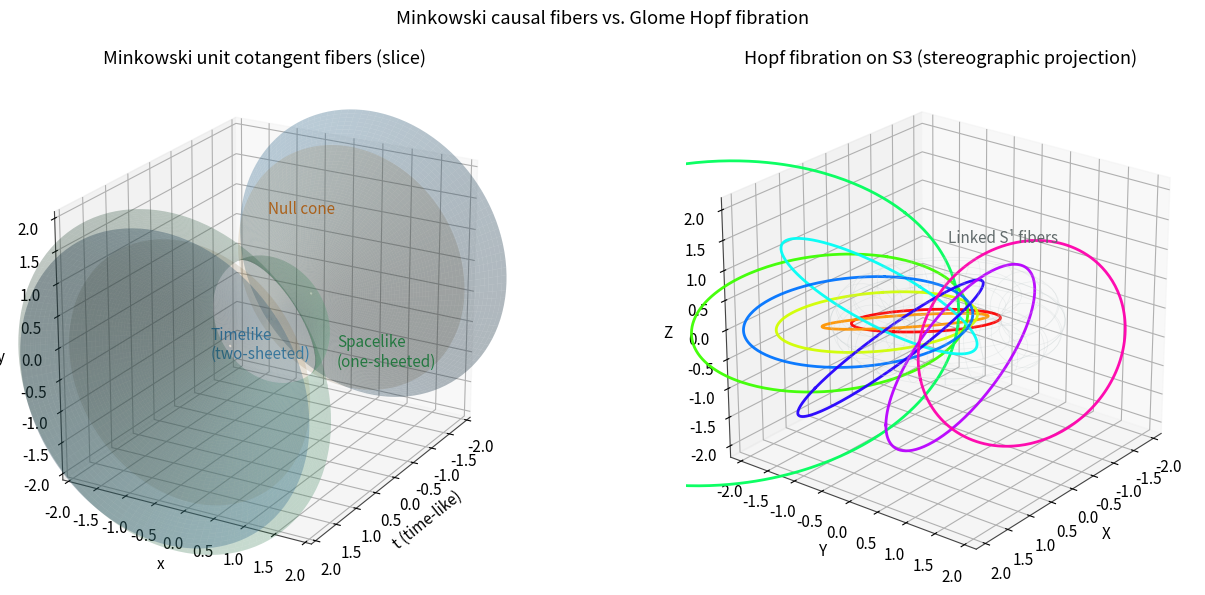

This chart was generated by the following Python code:
import numpy as np
import matplotlib.pyplot as plt
from mpl_toolkits.mplot3d import Axes3D  # noqa: F401

# ------------------------------
# Helper: aesthetic defaults
# ------------------------------
plt.rcParams.update({
    "figure.figsize": (14, 6),
    "axes.edgecolor": "#444444",
    "axes.linewidth": 0.8,
    "font.size": 11,
    "axes.labelsize": 11,
    "axes.titlesize": 13,
})

# ------------------------------
# Left panel: Minkowski fibers (3D slice)
# Model surfaces in (t, x, y) with z=0 slice:
#   Timelike unit:  -t^2 + x^2 + y^2 = -1  -> t^2 - (x^2+y^2) = 1  (two-sheeted)
#   Spacelike unit: -t^2 + x^2 + y^2 = +1  -> (x^2+y^2) - t^2 = 1  (one-sheeted)
#   Null cone:      -t^2 + x^2 + y^2 = 0   -> t = ±sqrt(x^2+y^2)
# ------------------------------
def minkowski_surfaces(ax):
    # Timelike hyperboloid (two sheets): param via t = ±cosh(u), r = sinh(u)
    u = np.linspace(0.02, 1.6, 80)
    v = np.linspace(0, 2*np.pi, 120)
    U, V = np.meshgrid(u, v)
    r_t = np.sinh(U)
    t_pos = np.cosh(U)
    t_neg = -np.cosh(U)
    x_t = r_t * np.cos(V)
    y_t = r_t * np.sin(V)

    ax.plot_surface(t_pos, x_t, y_t, rstride=1, cstride=1, color="#5DADE2",
                    alpha=0.35, linewidth=0, antialiased=True)
    ax.plot_surface(t_neg, x_t, y_t, rstride=1, cstride=1, color="#5DADE2",
                    alpha=0.35, linewidth=0, antialiased=True)

    # Spacelike hyperboloid (one sheet): (x^2+y^2) - t^2 = 1 -> r^2 - t^2 = 1
    # Param via r = cosh(u), t = sinh(u)
    r_s = np.cosh(U)
    t_s = np.sinh(U)
    x_s = r_s * np.cos(V)
    y_s = r_s * np.sin(V)
    ax.plot_surface(t_s, x_s, y_s, rstride=1, cstride=1, color="#52BE80",
                    alpha=0.28, linewidth=0, antialiased=True)

    # Null cone: t = ±sqrt(x^2 + y^2)
    r = np.linspace(0, 2.0, 80)
    phi = np.linspace(0, 2*np.pi, 180)
    R, PHI = np.meshgrid(r, phi)
    Xc = R * np.cos(PHI)
    Yc = R * np.sin(PHI)
    Tc = R
    ax.plot_surface(Tc, Xc, Yc, color="#F5B041", alpha=0.15, linewidth=0)
    ax.plot_surface(-Tc, Xc, Yc, color="#F5B041", alpha=0.15, linewidth=0)

    # Guides and labels
    ax.set_title("Minkowski unit cotangent fibers (slice)")
    ax.set_xlabel("t (time-like)")
    ax.set_ylabel("x")
    ax.set_zlabel("y")
    ax.text(1.45, 0, 0, "Timelike\n(two-sheeted)", color="#2E86C1")
    ax.text(0.9, 1.7, 0, "Spacelike\n(one-sheeted)", color="#1E8449")
    ax.text(0.1, 0, 1.7, "Null cone", color="#AF601A")

    # Aspect and view
    ax.set_box_aspect((1.2, 1, 1))
    ax.view_init(elev=22, azim=30)
    lim = 2.1
    ax.set_xlim(-lim, lim)
    ax.set_ylim(-lim, lim)
    ax.set_zlim(-lim, lim)


# ------------------------------
# Right panel: Hopf fibration via stereographic projection
# Represent S^3 ⊂ C^2 by (z1, z2) = (cos θ e^{iφ}, sin θ e^{iψ})
# Stereographic projection from (-1,0,0,0) onto R^3:
#   Given (x1,x2,x3,x4) ∈ S^3, map to R^3 by:
#   X = x1 / (1 + x4), Y = x2 / (1 + x4), Z = x3 / (1 + x4)
# A Hopf fiber is obtained by fixing a point on S^2 via the Hopf map
# and sweeping a circle in S^3; below we draw several linked fibers.
# ------------------------------
def hopf_fibers(ax, n_fibers=8, points_per_fiber=400):
    # Sample fibers by fixing (theta0, delta) pairs
    # Param on S^3: (x1,x2,x3,x4) from angles θ, φ, ψ
    # Fiber circles: fix θ and (φ-ψ) = const; parameterize by α along the fiber
    def stereographic(x1, x2, x3, x4):
        denom = 1.0 + x4
        # Avoid singularity at x4 = -1 by small epsilon
        denom = np.where(np.abs(denom) < 1e-9, 1e-9, denom)
        return x1/denom, x2/denom, x3/denom

    colors = plt.cm.hsv(np.linspace(0, 1, n_fibers, endpoint=False))
    alphas = np.linspace(0, 2*np.pi, points_per_fiber)

    # Choose a set of base points on S^2 (via θ) and relative phases (delta)
    thetas = np.linspace(0.3, np.pi/2 - 0.3, n_fibers//2)
    deltas = np.linspace(0, np.pi, n_fibers - len(thetas))
    params = []
    for th in thetas:
        params.append(("theta", th))
    for de in deltas:
        params.append(("delta", de))

    for i in range(n_fibers):
        # Alternate between fixing θ and fixing δ to spread fibers
        mode, val = params[i]
        if mode == "theta":
            theta = val
            delta = 0.8
        else:
            theta = 0.9
            delta = val

        # Construct a fiber by sweeping α; set φ = α, ψ = φ - δ
        phi = alphas
        psi = phi - delta
        # S^3 coordinates
        x1 = np.cos(theta) * np.cos(phi)
        x2 = np.cos(theta) * np.sin(phi)
        x3 = np.sin(theta) * np.cos(psi)
        x4 = np.sin(theta) * np.sin(psi)

        X, Y, Z = stereographic(x1, x2, x3, x4)
        ax.plot3D(X, Y, Z, color=colors[i], linewidth=2.0, alpha=0.95)

    # Draw a faint torus guide to suggest fiber organization
    u = np.linspace(0, 2*np.pi, 60)
    v = np.linspace(0, 2*np.pi, 30)
    U, V = np.meshgrid(u, v)
    R, r = 1.2, 0.45
    Xt = (R + r*np.cos(V)) * np.cos(U)
    Yt = (R + r*np.cos(V)) * np.sin(U)
    Zt = r * np.sin(V)
    ax.plot_wireframe(Xt, Yt, Zt, rstride=3, cstride=3, color="#BFC9CA", alpha=0.25, linewidth=0.5)

    ax.set_title("Hopf fibration on S3 (stereographic projection)")
    ax.set_xlabel("X")
    ax.set_ylabel("Y")
    ax.set_zlabel("Z")
    ax.text(0, 0, 1.3, "Linked S¹ fibers", color="#616A6B")
    ax.set_box_aspect((1, 1, 0.9))
    ax.view_init(elev=24, azim=38)
    lim = 2.2
    ax.set_xlim(-lim, lim)
    ax.set_ylim(-lim, lim)
    ax.set_zlim(-lim, lim)

# ------------------------------
# Compose figure
# ------------------------------
fig = plt.figure()
ax1 = fig.add_subplot(121, projection="3d")
ax2 = fig.add_subplot(122, projection="3d")

minkowski_surfaces(ax1)
hopf_fibers(ax2, n_fibers=10, points_per_fiber=500)

# Global annotation
fig.suptitle("Minkowski causal fibers vs. Glome Hopf fibration", y=0.98)
plt.tight_layout()
plt.show()
